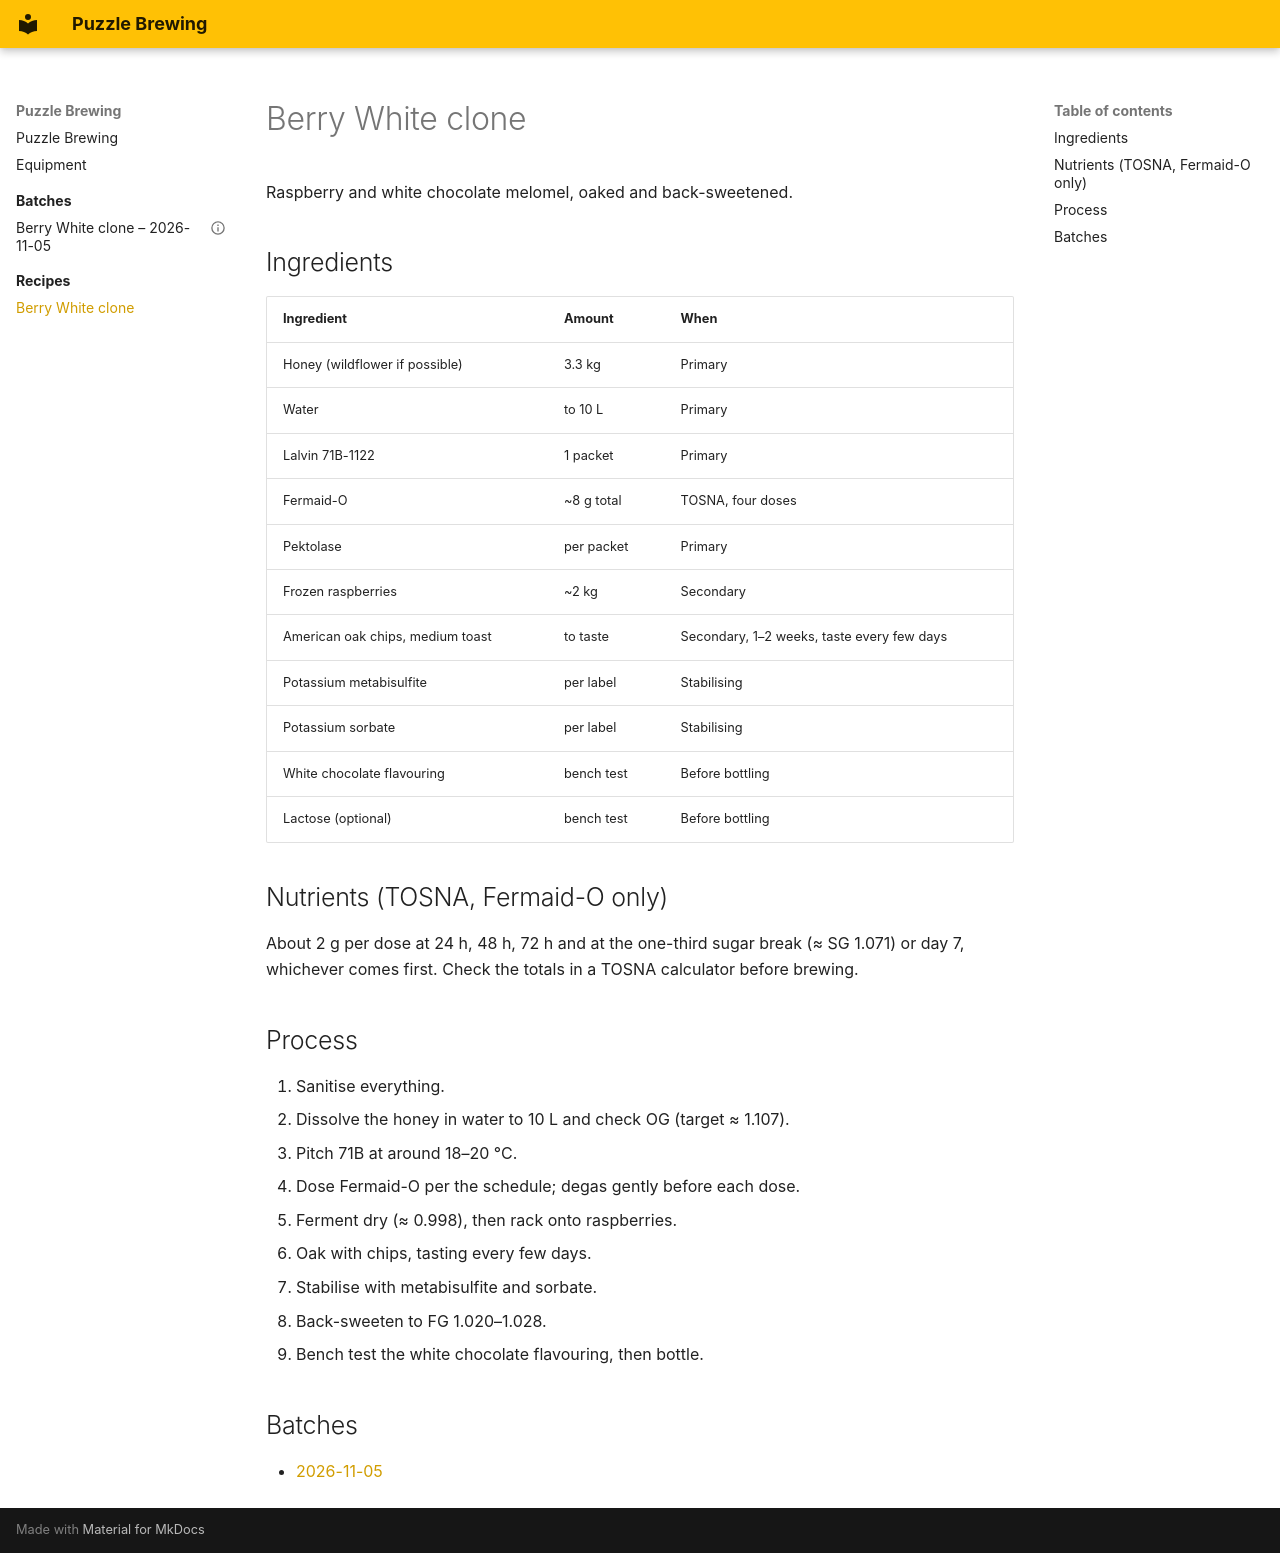

repository: petterl/puzzle-brewing · page: recipes/berry-white-clone/index.html · generator: mkdocs

---
recipe: berry-white-clone
type: melomel
volume_l: 10
target_og: 1.107
target_fg: 1.020-1.028
target_abv: 14
yeast: Lalvin 71B-1122
inspired_by: Superstition Meadery – Berry White
---

# Berry White clone

Raspberry and white chocolate melomel, oaked and back-sweetened.

## Ingredients

| Ingredient | Amount | When |
|------------|--------|------|
| Honey (wildflower if possible) | 3.3 kg | Primary |
| Water | to 10 L | Primary |
| Lalvin 71B-1122 | 1 packet | Primary |
| Fermaid-O | ~8 g total | TOSNA, four doses |
| Pektolase | per packet | Primary |
| Frozen raspberries | ~2 kg | Secondary |
| American oak chips, medium toast | to taste | Secondary, 1–2 weeks, taste every few days |
| Potassium metabisulfite | per label | Stabilising |
| Potassium sorbate | per label | Stabilising |
| White chocolate flavouring | bench test | Before bottling |
| Lactose (optional) | bench test | Before bottling |

## Nutrients (TOSNA, Fermaid-O only)

About 2 g per dose at 24 h, 48 h, 72 h and at the one-third sugar break (≈ SG 1.071) or day 7, whichever comes first. Check the totals in a TOSNA calculator before brewing.

## Process

1. Sanitise everything.
2. Dissolve the honey in water to 10 L and check OG (target ≈ 1.107).
3. Pitch 71B at around 18–20 °C.
4. Dose Fermaid-O per the schedule; degas gently before each dose.
5. Ferment dry (≈ 0.998), then rack onto raspberries.
6. Oak with chips, tasting every few days.
7. Stabilise with metabisulfite and sorbate.
8. Back-sweeten to FG 1.020–1.028.
9. Bench test the white chocolate flavouring, then bottle.

## Batches

- [2026-11-05](../batches/2026-11-05-berry-white-clone.md)
